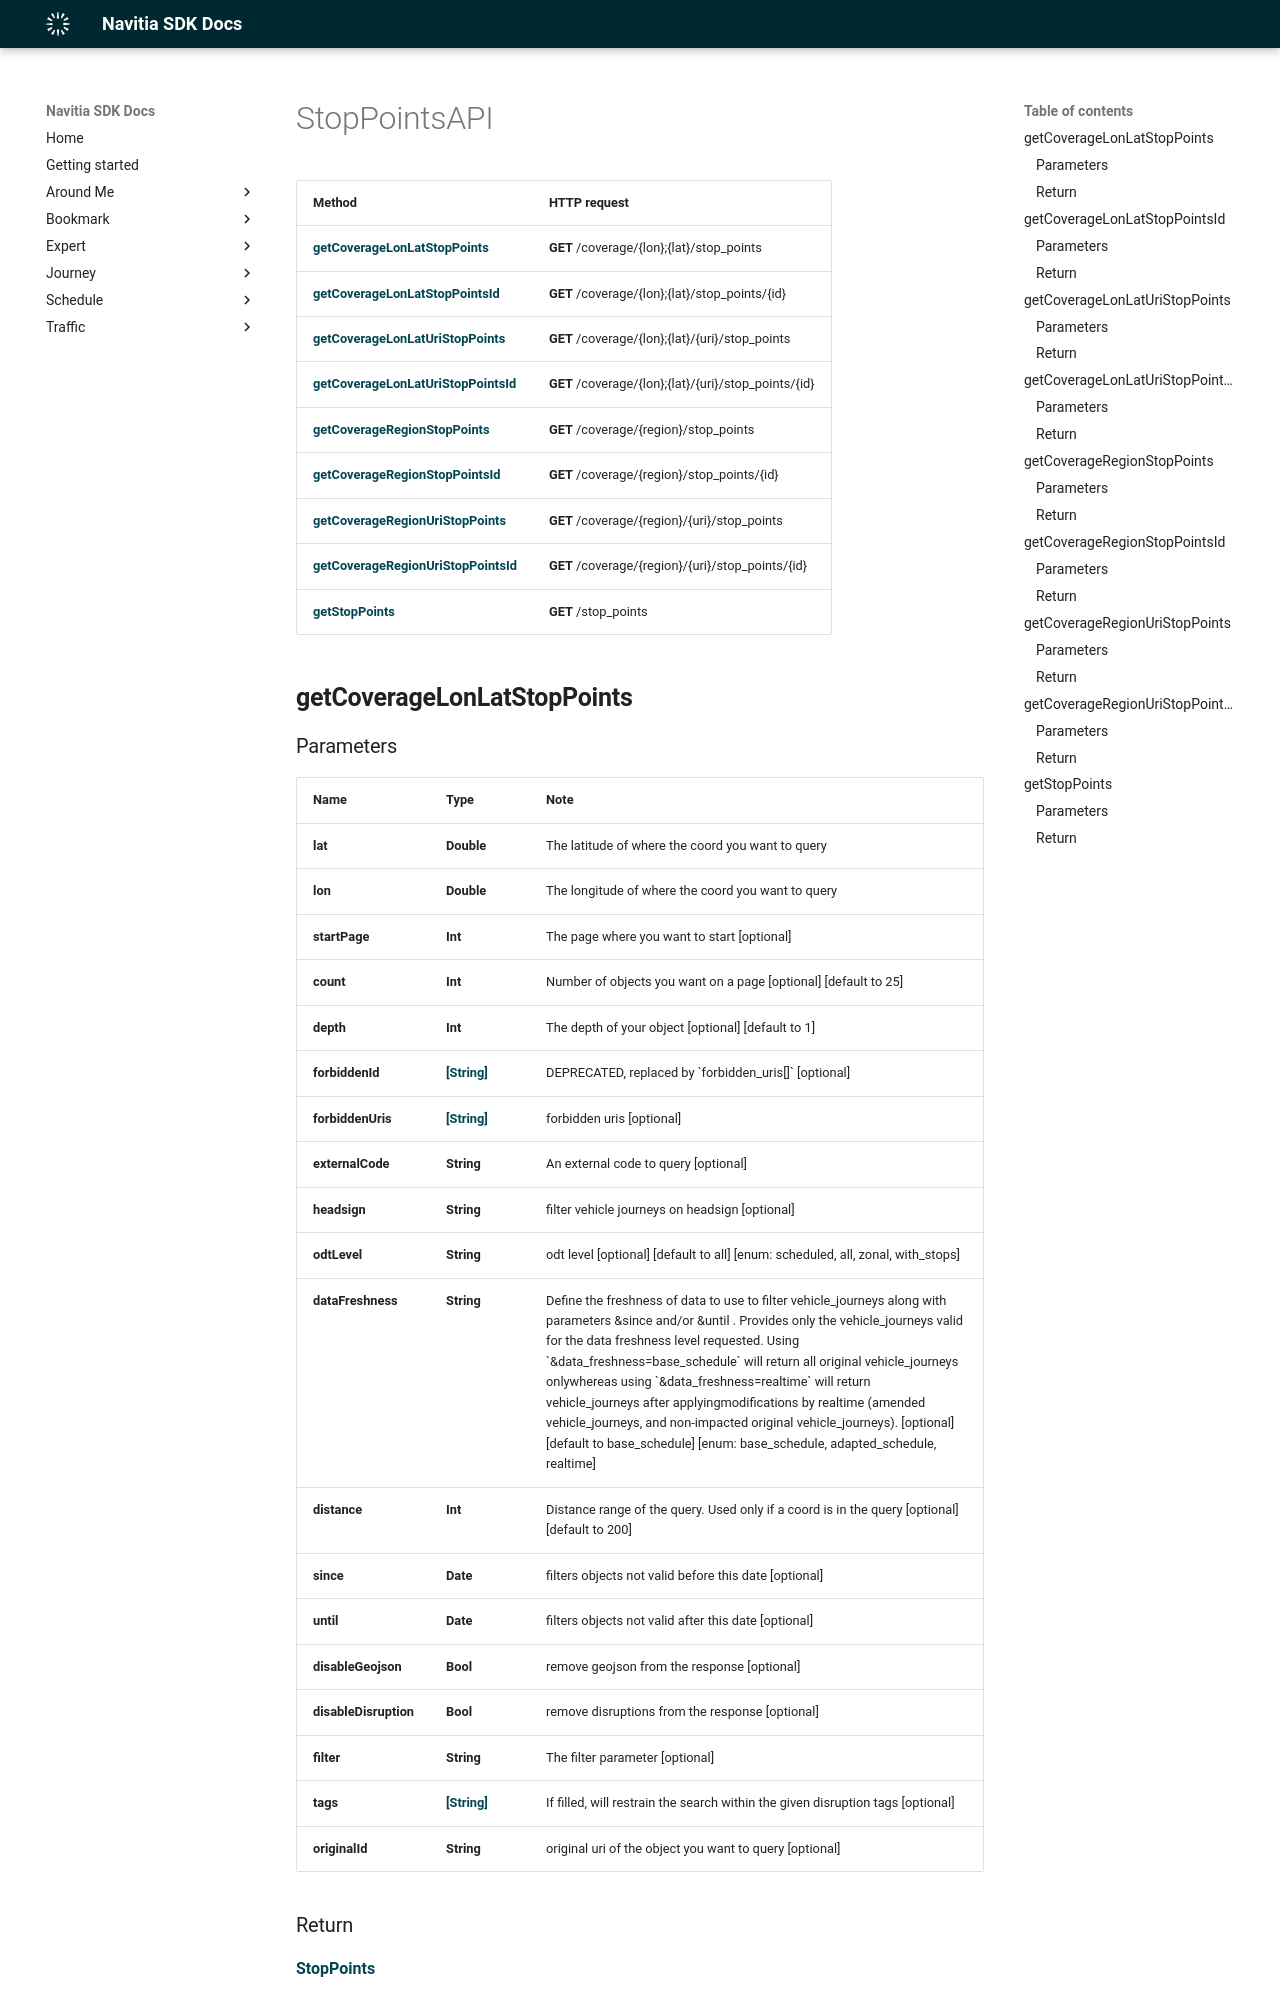

repository: hove-io/navitia_sdk_docs · page: expert/ios/api/StopPointsAPI/index.html · generator: mkdocs

# StopPointsAPI

Method | HTTP request
------------- | -------------
[**getCoverageLonLatStopPoints**](#getCoverageLonLatStopPoints) | **GET** /coverage/{lon};{lat}/stop_points
[**getCoverageLonLatStopPointsId**](#getCoverageLonLatStopPointsId) | **GET** /coverage/{lon};{lat}/stop_points/{id}
[**getCoverageLonLatUriStopPoints**](#getCoverageLonLatUriStopPoints) | **GET** /coverage/{lon};{lat}/{uri}/stop_points
[**getCoverageLonLatUriStopPointsId**](#getCoverageLonLatUriStopPointsId) | **GET** /coverage/{lon};{lat}/{uri}/stop_points/{id}
[**getCoverageRegionStopPoints**](#getCoverageRegionStopPoints) | **GET** /coverage/{region}/stop_points
[**getCoverageRegionStopPointsId**](#getCoverageRegionStopPointsId) | **GET** /coverage/{region}/stop_points/{id}
[**getCoverageRegionUriStopPoints**](#getCoverageRegionUriStopPoints) | **GET** /coverage/{region}/{uri}/stop_points
[**getCoverageRegionUriStopPointsId**](#getCoverageRegionUriStopPointsId) | **GET** /coverage/{region}/{uri}/stop_points/{id}
[**getStopPoints**](#getStopPoints) | **GET** /stop_points

## **getCoverageLonLatStopPoints**
